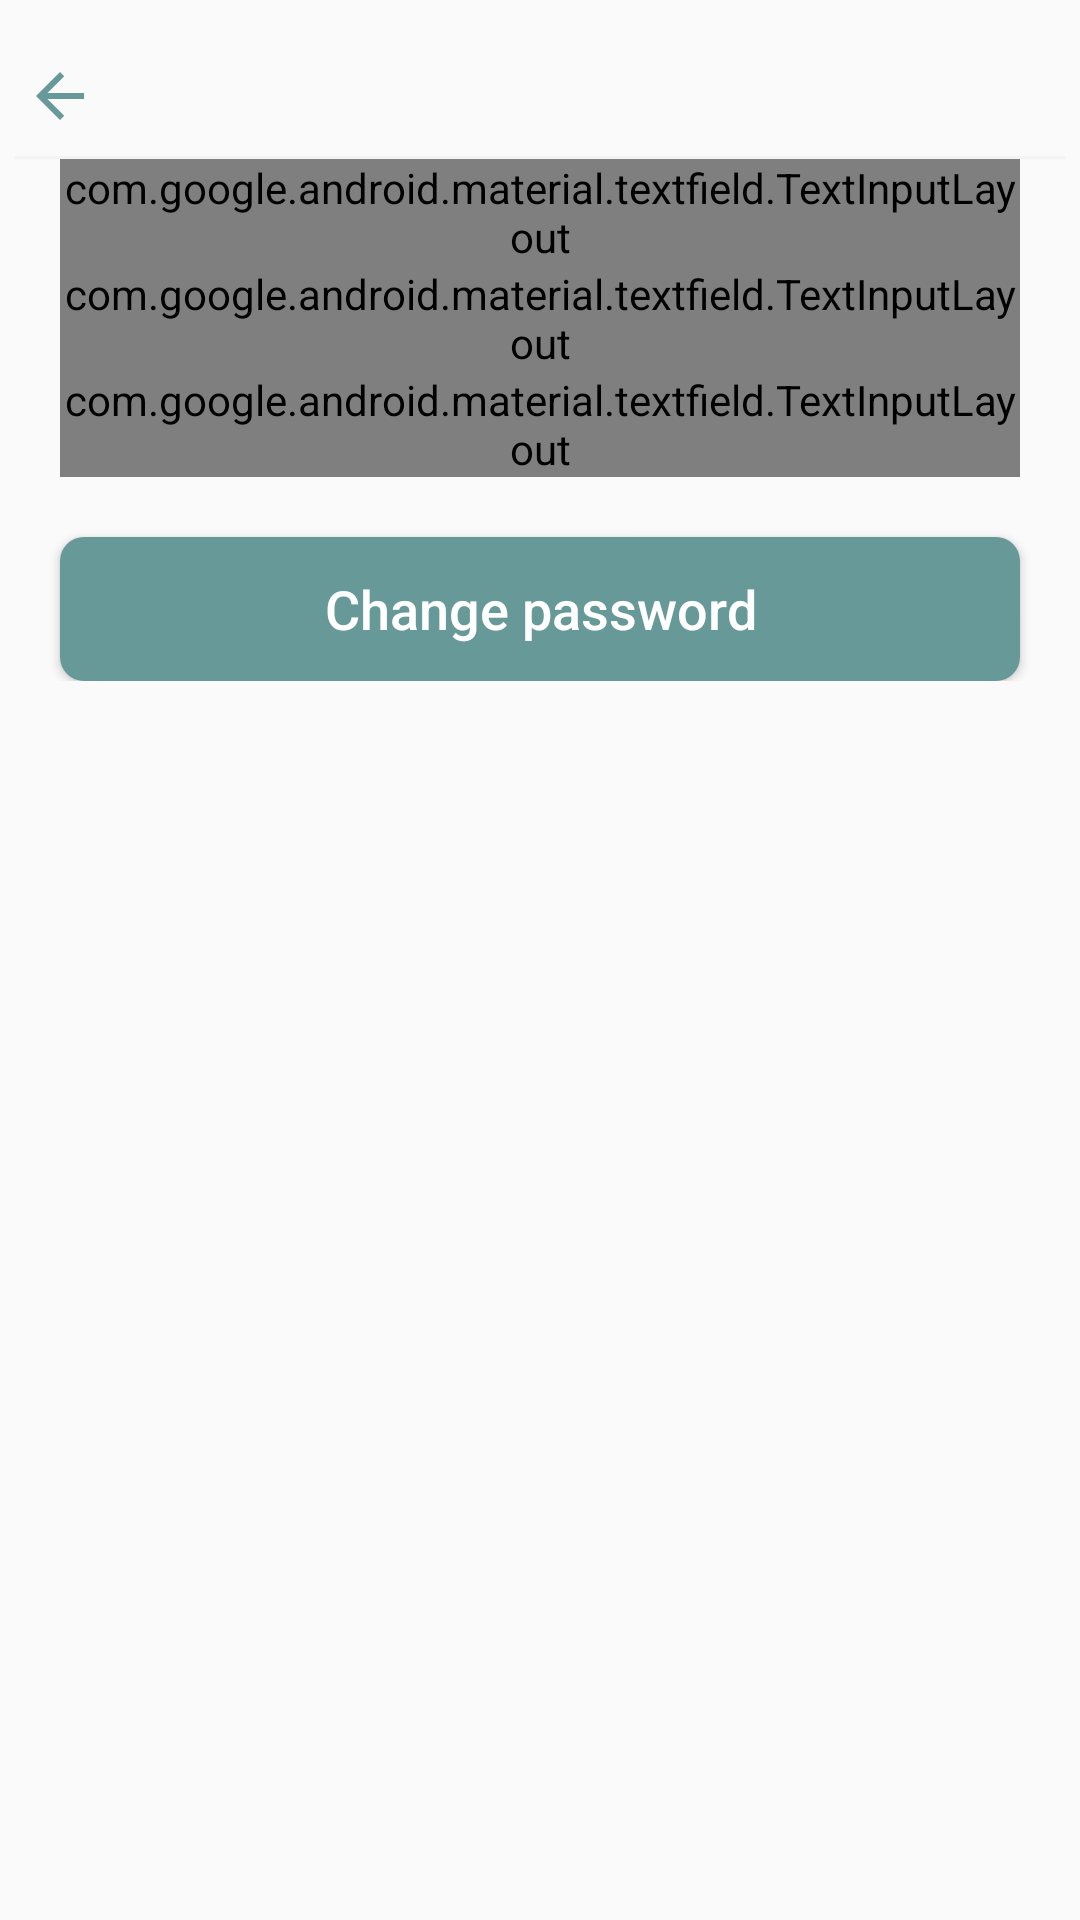

Layout XML and referenced resources for this Android screen:
<!-- AndroidManifest.xml: application theme AppTheme -->
<!-- res/layout/activity_change_password.xml -->
<?xml version="1.0" encoding="utf-8"?>
<ScrollView xmlns:android="http://schemas.android.com/apk/res/android"
    xmlns:app="http://schemas.android.com/apk/res-auto"
    xmlns:tools="http://schemas.android.com/tools"
    android:layout_width="match_parent"
    android:layout_height="match_parent"
    tools:context=".ChangePassword">

    <LinearLayout
        android:layout_width="match_parent"
        android:layout_height="wrap_content"
        android:orientation="vertical"
        tools:ignore="UselessLeaf">

        
        <LinearLayout
            android:layout_width="match_parent"
            android:layout_height="wrap_content"
            android:layout_marginTop="20dp"
            android:layout_gravity="center_horizontal"
            android:orientation="horizontal">

            <TextView
                android:id="@+id/back"
                android:clickable="true"
                android:focusable="true"
                android:layout_width="0dp"
                android:layout_height="wrap_content"
                android:layout_weight="1"
                android:layout_marginStart="8dp"
                android:layout_gravity="center_vertical"
                android:textColor="#000"
                tools:ignore="RtlCompat"
                android:drawableStart="@drawable/ic_arrow_back_black_24dp"
                />

            <LinearLayout
                android:layout_width="0dp"
                android:layout_height="wrap_content"
                android:layout_gravity="center_vertical"
                android:layout_marginEnd="8dp"
                android:gravity="end"
                android:layout_weight="4"
                tools:ignore="RtlCompat">

                <TextView
                    android:id="@+id/tvUsername"
                    android:layout_width="wrap_content"
                    android:layout_height="wrap_content"
                    android:layout_gravity="center_vertical"
                    />



            </LinearLayout>

        </LinearLayout> 

        <View
            android:layout_width="match_parent"
            android:layout_height="1dp"
            android:background="@color/grey"
            android:layout_marginTop="8dp"
            android:layout_marginStart="5dp"
            android:layout_marginEnd="5dp"/>

        
        <com.google.android.material.textfield.TextInputLayout
            android:layout_width="match_parent"
            android:layout_height="wrap_content"
            android:hint="@string/oldpwd"
            android:layout_marginStart="20dp"
            android:layout_marginEnd="20dp"
            style="@style/Widget.MaterialComponents.TextInputLayout.OutlinedBox"
            android:transitionName="username_trans"
            app:passwordToggleEnabled="true">

            <EditText
                android:id="@+id/oldpwd"
                android:layout_width="match_parent"
                android:layout_height="wrap_content"
                android:inputType="textPassword"
                />


        </com.google.android.material.textfield.TextInputLayout>

        
        
        <com.google.android.material.textfield.TextInputLayout
            android:layout_width="match_parent"
            android:layout_height="wrap_content"
            android:hint="@string/newpwd"
            android:layout_marginStart="20dp"
            android:layout_marginEnd="20dp"
            style="@style/Widget.MaterialComponents.TextInputLayout.OutlinedBox"
            android:transitionName="username_trans"
            app:passwordToggleEnabled="true">

            <EditText
                android:id="@+id/newpwd"
                android:layout_width="match_parent"
                android:layout_height="wrap_content"
                android:inputType="textPassword" />


        </com.google.android.material.textfield.TextInputLayout>

        
        
        <com.google.android.material.textfield.TextInputLayout
            android:layout_width="match_parent"
            android:layout_height="wrap_content"
            android:hint="@string/Cnewpwd"
            android:layout_marginStart="20dp"
            android:layout_marginEnd="20dp"
            style="@style/Widget.MaterialComponents.TextInputLayout.OutlinedBox"
            android:transitionName="username_trans"
            app:passwordToggleEnabled="true">

            <EditText
                android:id="@+id/cnewpwd"
                android:layout_width="match_parent"
                android:layout_height="wrap_content"
                android:inputType="textPassword" />


        </com.google.android.material.textfield.TextInputLayout>

        
        <Button
            android:id="@+id/btnResetPassword"
            android:clickable="true"
            android:focusable="true"
            android:layout_width="match_parent"
            android:layout_height="wrap_content"
            android:text="@string/changepwd"
            android:textColor="@color/white"
            android:textSize="18sp"
            android:textAllCaps="false"
            android:layout_marginStart="20dp"
            android:layout_marginEnd="20dp"
            android:gravity="center"
            android:background="@drawable/round_btn"
            android:layout_marginTop="20dp"
            android:layout_gravity="center"/>

    </LinearLayout>

</ScrollView>
<!-- resources referenced by this layout -->
<resources>
  <color name="grey">#f3f3f3</color>
  <color name="white">#fff</color>
  <!-- drawable ic_arrow_back_black_24dp (drawable) -->
  <vector android:height="24dp" android:tint="#689999"
      android:viewportHeight="24.0" android:viewportWidth="24.0"
      android:width="24dp" xmlns:android="http://schemas.android.com/apk/res/android">
      <path android:fillColor="#FF000000" android:pathData="M20,11H7.83l5.59,-5.59L12,4l-8,8 8,8 1.41,-1.41L7.83,13H20v-2z"/>
  </vector>
  <!-- drawable round_btn (drawable) -->
  <?xml version="1.0" encoding="utf-8"?>
  <shape
      xmlns:android="http://schemas.android.com/apk/res/android"
      android:shape="rectangle">
  
      <solid android:color="@color/green_2"/>
      <corners android:radius="8dp" />
  
  </shape>
  <string name="changepwd">Change password</string>
  <style name="AppTheme" parent="Theme.MaterialComponents.Light.NoActionBar">
          
          <item name="colorPrimary">@color/colorPrimary</item>
          <item name="colorPrimaryDark">@color/colorPrimaryDark</item>
          <item name="colorAccent">@color/colorAccent</item>
  
      </style>
  <color name="green_2">#689999</color>
  <color name="colorPrimary">#6200EE</color>
  <color name="colorPrimaryDark">#3700B3</color>
  <color name="colorAccent">#03DAC5</color>
</resources>
